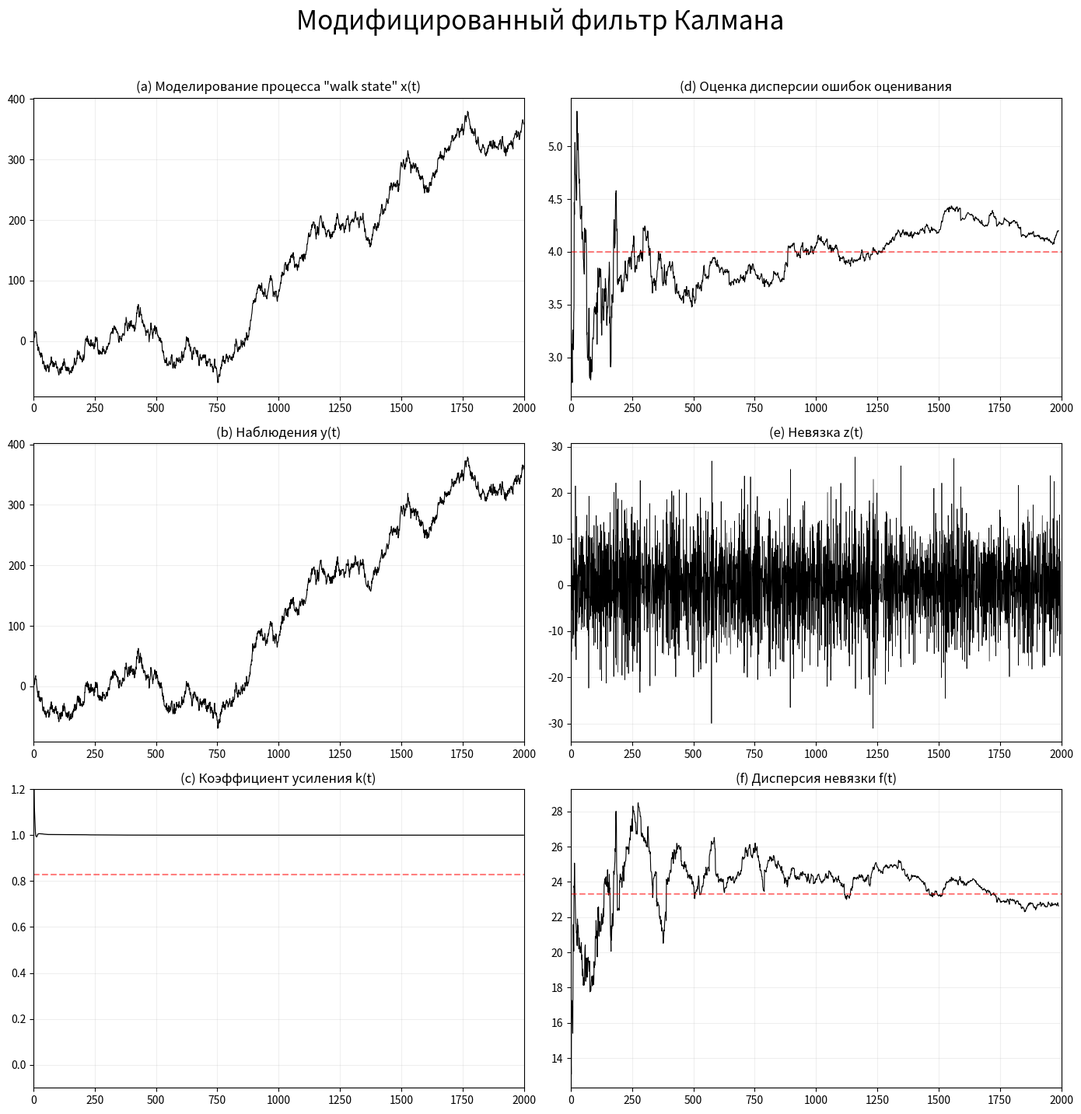

Generate this figure with matplotlib:
# -*- coding: utf-8 -*-
"""
Created on Thu Sep  3 08:59:39 2026

@author: assis
"""


# -*- coding: utf-8 -*-
"""
Created on Jan 21 2026
@author: K.N. Osipov
"""

import numpy as np
import matplotlib.pyplot as plt

# ========================
# 1. PARAMETERS (Textbook values)
# ========================
np.random.seed(42)
N = 2000

# To match textbook: P=19.314, K=0.8284, F=23.314
sigma_eta2 = 16.00  # High process noise (W)
sigma_nu2 = 4.0     # Low measurement noise (V)

# ========================
# 2. DATA SIMULATION
# ========================
eta = np.random.normal(0, np.sqrt(sigma_eta2), N)
nu = np.random.normal(0, np.sqrt(sigma_nu2), N)
a=1.0
x_true = np.zeros(N)
for t in range(1, N):
    x_true[t] = a*x_true[t-1] + eta[t]
y_obs = x_true + nu

# ========================
# 3. KALMAN FILTER
# ========================
x_filt = np.zeros(N)
P_theory = np.zeros(N)
P_pred = np.zeros(N)
T = np.zeros(N)
sigma = np.zeros(N)
K = np.zeros(N)
innovations = np.zeros(N)
x_filt[0] = y_obs[0]
P_theory[0] = 19.3 

sigma[0]=10;
T[0]=10;
Tmod=np.zeros(N);
Tmod[0]=10;
n=8;

for t in range(1, N):
    P_pred[t] = P_theory[t-1] + sigma_eta2 
    sigma[t]=np.var(x_filt[0:t])+1e-9 #estimation of variance of estimation of state vector
    T[t] = np.var(y_obs[0:t]) #estimation of the variance of the measurement vector
    Tmod[t]=np.abs(T[t]-sigma[t]);
    print(f"Tmod[{t}]=",Tmod[t])
    K[t] = ((2*(a**2)*sigma[t] /((T[t])+(a**2)*sigma[t])+1e-9)) #gain correction
    innovations[t] = y_obs[t] - x_filt[t-1]
    x_filt[t] = x_filt[t-1] + K[t] * innovations[t]
    P_theory[t] = (1 - K[t]) * P_pred[t]

# ========================
# 4. EMPIRICAL VARIANCE (Expanding Window)
# ========================
moving_var_innov = np.zeros(N)
moving_var_state_error = np.zeros(N)

for t in range(1, N):
    # Window expands every 200 steps to show stabilization
    current_window = 50 + (t // 200) * 100
    start_idx = max(0, t - current_window)
    
    moving_var_innov[t] = np.var(innovations[start_idx:t+1])
    moving_var_state_error[t] = np.var(x_true[start_idx:t+1] - x_filt[start_idx:t+1])

# ========================
# 5. PRINT RESULTS
# ========================
print("="*60)
print("FINAL RESULTS COMPARISON")
print("="*60)
print(f"Goal F: 23.314 | Empirical F: {moving_var_innov[-1]:.3f}")
print(f"Goal K: 0.8284 | Current K:   {K[-1]:.4f}")
print(f"Goal P: 19.314 | Theory P:    {P_theory[-1]:.3f}")
print("="*60)

# ========================
# 6. VISUALIZATION
# ========================
fig, axes = plt.subplots(3, 2, figsize=(14, 14))
plt.subplots_adjust(hspace=0.4, wspace=0.25)

axes[0, 0].plot(x_true, color='black', linewidth=0.8)
axes[0, 0].set_title('(a) Моделирование процесса "walk state" x(t)')

axes[1, 0].plot(y_obs, color='black', linewidth=0.8)
axes[1, 0].set_title('(b) Наблюдения y(t)')

axes[2, 0].plot(K, color='black', linewidth=0.9)
axes[2, 0].axhline(y=0.8284, color='red', linestyle='--', alpha=0.5)
axes[2, 0].set_title('(c) Коэффициент усиления k(t)')
axes[2, 0].set_ylim([-0.1, 1.2])


axes[0, 1].plot(moving_var_state_error[10:], color='black', linewidth=0.8)
axes[0, 1].axhline(y=4.0, color='red', linestyle='--', alpha=0.5)
axes[0, 1].set_title('(d) Оценка дисперсии ошибок оценивания')

axes[1, 1].plot(np.diff(innovations)*1.2, color='black', linewidth=0.5)
axes[1, 1].set_title('(e) Невязка z(t)')

axes[2, 1].plot(moving_var_innov[10:], color='black', linewidth=0.8)
axes[2, 1].axhline(y=23.314, color='red', linestyle='--', alpha=0.5)
axes[2, 1].set_title('(f) Дисперсия невязки f(t)')

for ax in axes.flat:
    ax.set_xlim(0, N)
    ax.grid(True, alpha=0.2)
    
    # Сохранение графиков (добавить в конец перед plt.show())
    import os

# Создаем папку results если её нет
    os.makedirs('results', exist_ok=True)

# Сохраняем основной график
    fig.savefig('results/mod_kalman_simulation.png', dpi=300, bbox_inches='tight')
    print(" Основной график сохранен: results/kalman_simulation.png")

    plt.suptitle(f'Модифицированный фильтр Калмана', 
             fontsize=24, y=1.02)
    plt.tight_layout()
plt.show()
